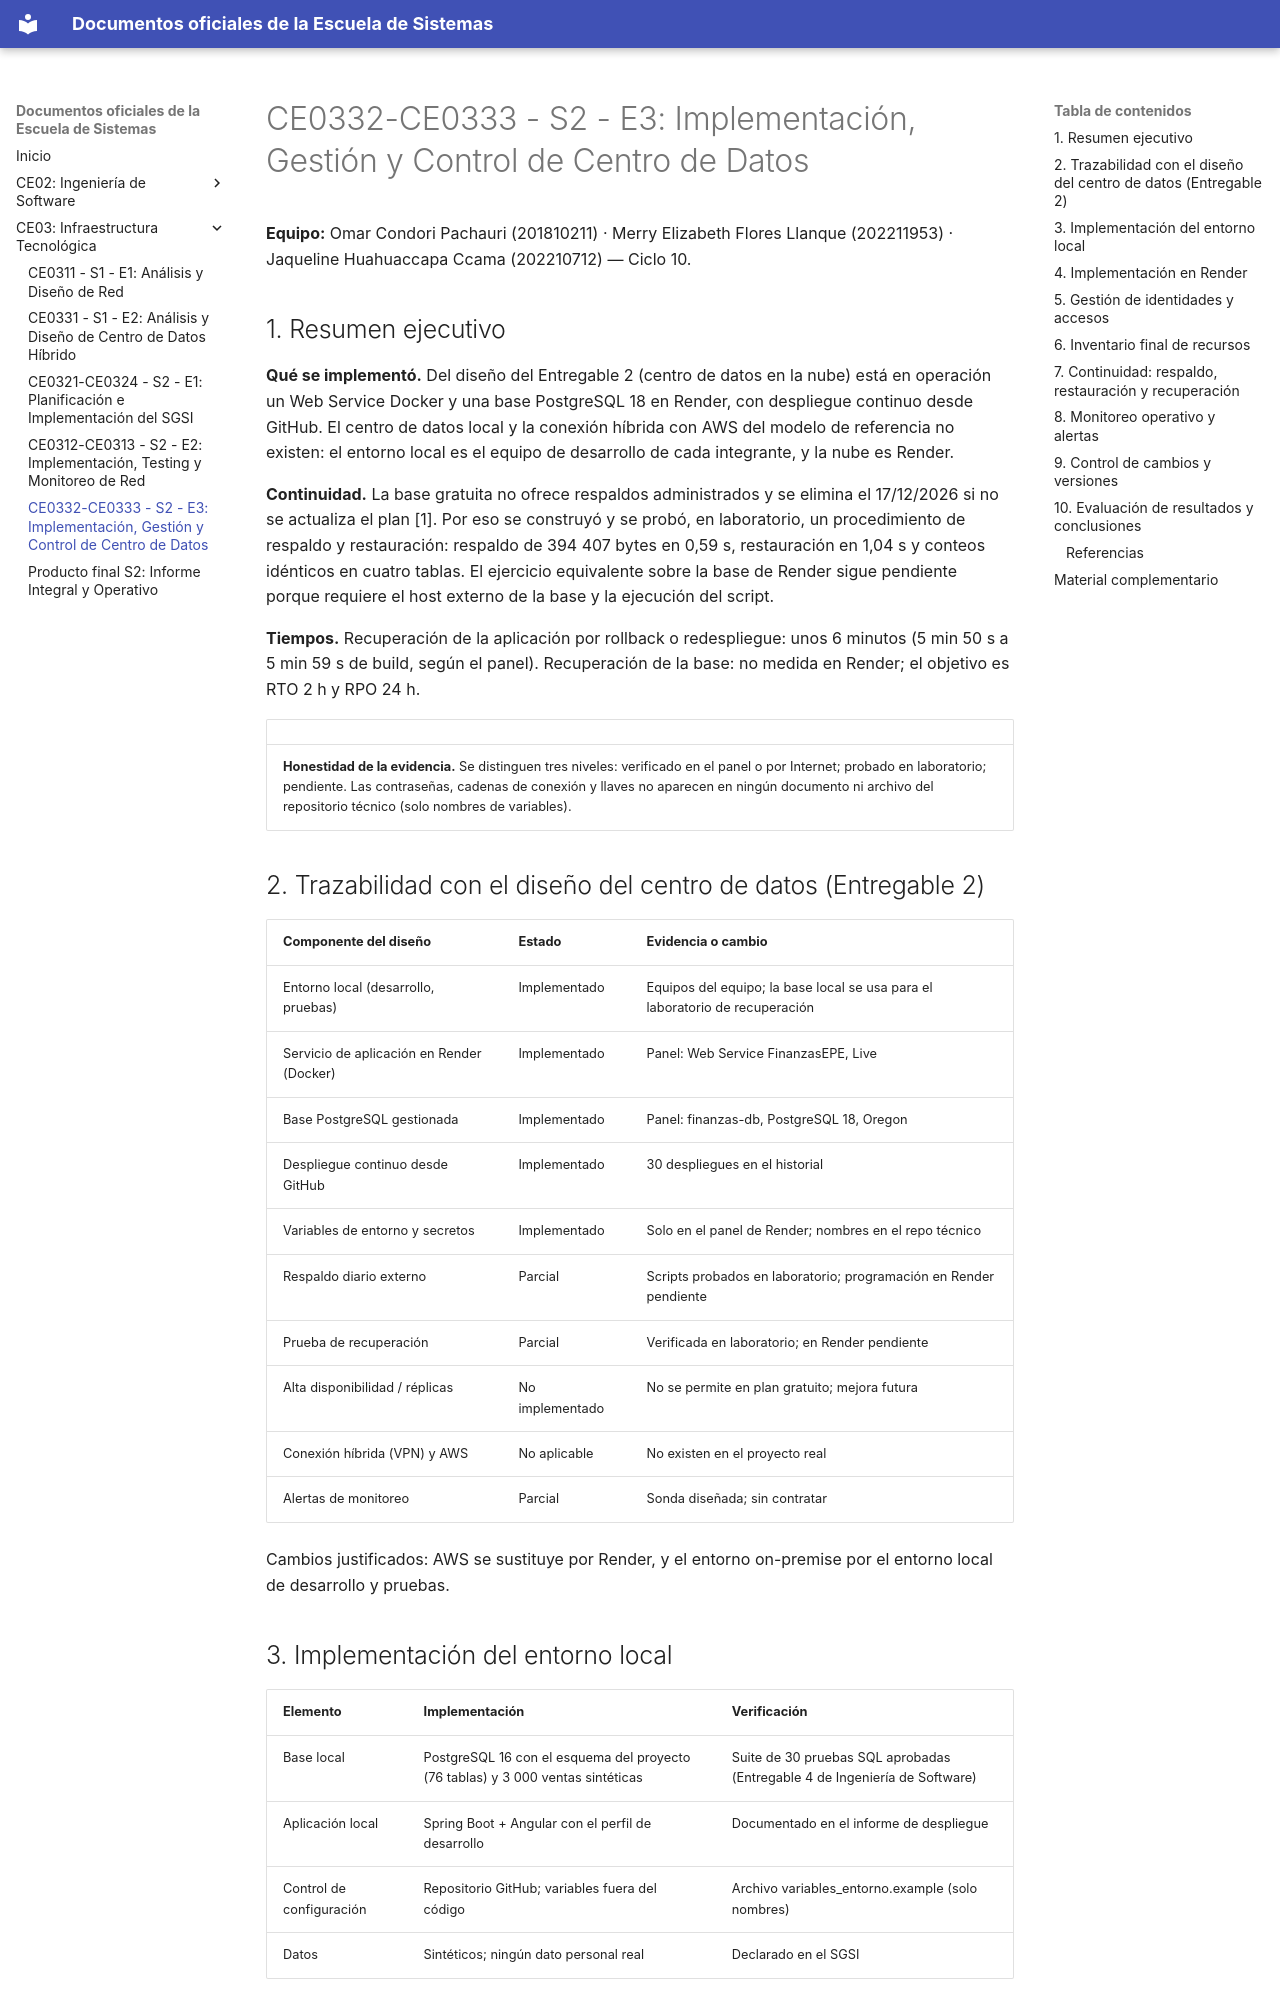

repository: Omar-Condori/PERFIL_EGRESO · page: ce03/s2-e3-centro-de-datos/index.html · generator: mkdocs

# CE0332-CE0333 - S2 - E3: Implementación, Gestión y Control de Centro de Datos

**Equipo:** Omar Condori Pachauri (201810211) · Merry Elizabeth Flores Llanque (202211953) · Jaqueline Huahuaccapa Ccama (202210712) — Ciclo 10.

## 1. Resumen ejecutivo

**Qué se implementó.** Del diseño del Entregable 2 (centro de datos en la nube) está en operación un Web Service Docker y una base PostgreSQL 18 en Render, con despliegue continuo desde GitHub. El centro de datos local y la conexión híbrida con AWS del modelo de referencia no existen: el entorno local es el equipo de desarrollo de cada integrante, y la nube es Render.

**Continuidad.** La base gratuita no ofrece respaldos administrados y se elimina el 17/12/2026 si no se actualiza el plan \[1\]. Por eso se construyó y se probó, en laboratorio, un procedimiento de respaldo y restauración: respaldo de 394 407 bytes en 0,59 s, restauración en 1,04 s y conteos idénticos en cuatro tablas. El ejercicio equivalente sobre la base de Render sigue pendiente porque requiere el host externo de la base y la ejecución del script.

**Tiempos.** Recuperación de la aplicación por rollback o redespliegue: unos 6 minutos (5 min 50 s a 5 min 59 s de build, según el panel). Recuperación de la base: no medida en Render; el objetivo es RTO 2 h y RPO 24 h.

|                                                                                                                                                                                                                                                                                     |
|-------------------------------------------------------------------------------------------------------------------------------------------------------------------------------------------------------------------------------------------------------------------------------------|
| **Honestidad de la evidencia.** Se distinguen tres niveles: verificado en el panel o por Internet; probado en laboratorio; pendiente. Las contraseñas, cadenas de conexión y llaves no aparecen en ningún documento ni archivo del repositorio técnico (solo nombres de variables). |

## 2. Trazabilidad con el diseño del centro de datos (Entregable 2)

| **Componente del diseño**                 | **Estado**      | **Evidencia o cambio**                                                       |
|-------------------------------------------|-----------------|------------------------------------------------------------------------------|
| Entorno local (desarrollo, pruebas)       | Implementado    | Equipos del equipo; la base local se usa para el laboratorio de recuperación |
| Servicio de aplicación en Render (Docker) | Implementado    | Panel: Web Service FinanzasEPE, Live                                         |
| Base PostgreSQL gestionada                | Implementado    | Panel: finanzas-db, PostgreSQL 18, Oregon                                    |
| Despliegue continuo desde GitHub          | Implementado    | 30 despliegues en el historial                                               |
| Variables de entorno y secretos           | Implementado    | Solo en el panel de Render; nombres en el repo técnico                       |
| Respaldo diario externo                   | Parcial         | Scripts probados en laboratorio; programación en Render pendiente            |
| Prueba de recuperación                    | Parcial         | Verificada en laboratorio; en Render pendiente                               |
| Alta disponibilidad / réplicas            | No implementado | No se permite en plan gratuito; mejora futura                                |
| Conexión híbrida (VPN) y AWS              | No aplicable    | No existen en el proyecto real                                               |
| Alertas de monitoreo                      | Parcial         | Sonda diseñada; sin contratar                                                |

Cambios justificados: AWS se sustituye por Render, y el entorno on-premise por el entorno local de desarrollo y pruebas.
